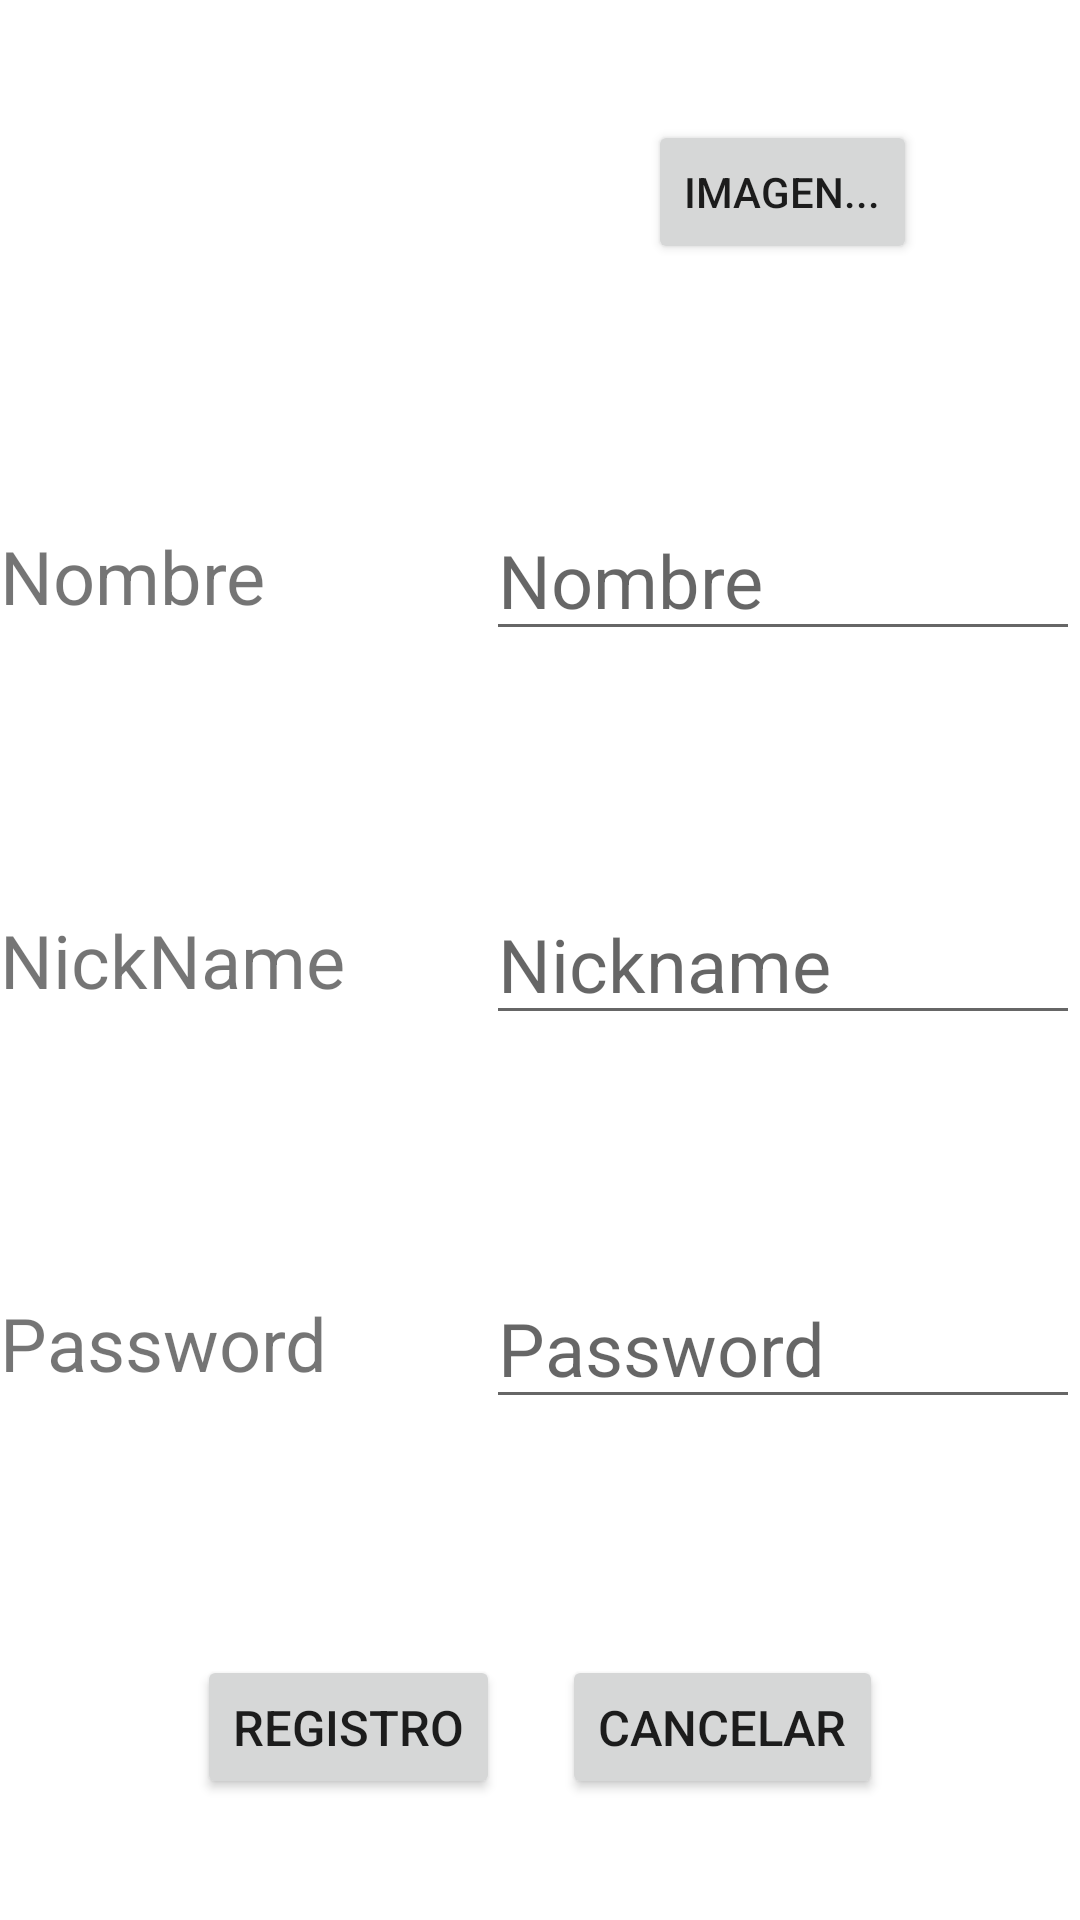

Here is an Android app screen rendered from its layout file. Give the layout XML and the strings, colors and styles it references.
<!-- AndroidManifest.xml: application theme Theme.CursoPersistenciaRealm -->
<!-- res/layout/fragment_registro.xml -->
<?xml version="1.0" encoding="utf-8"?>
<LinearLayout xmlns:android="http://schemas.android.com/apk/res/android"
    xmlns:tools="http://schemas.android.com/tools"
    android:layout_width="match_parent"
    android:layout_height="match_parent"
    android:orientation="vertical"
    tools:context=".Fragmentos.Registro">
    <LinearLayout
        android:layout_width="match_parent"
        android:layout_height="0dp"
        android:layout_weight=".20"
        android:orientation="horizontal"
        android:gravity="center"
        >
        <ImageView
            android:layout_width="0dp"
            android:layout_height="match_parent"
            android:layout_weight=".45"></ImageView>
        <LinearLayout
            android:layout_width="0dp"
            android:layout_height="match_parent"
            android:layout_weight=".55"
            android:gravity="center">
            <Button
                android:id="@+id/btnSearchImage"
                android:layout_width="wrap_content"
                android:layout_height="wrap_content"
                android:text="Imagen..."></Button>
        </LinearLayout>

    </LinearLayout>
    <LinearLayout
        android:layout_width="match_parent"
        android:layout_height="0dp"
        android:layout_weight=".20"
        android:orientation="horizontal"
        android:gravity="center">
        <TextView
            android:layout_width="0dp"
            android:layout_height="wrap_content"
            android:layout_weight=".45"
            android:textSize="12pt"
            android:text="Nombre"></TextView>
        <EditText
            android:id="@+id/editTextNombre"
            android:layout_width="0dp"
            android:layout_height="wrap_content"
            android:layout_weight=".55"
            android:textSize="12pt"
            android:hint="Nombre"></EditText>
    </LinearLayout>
    <LinearLayout
        android:layout_width="match_parent"
        android:layout_height="0dp"
        android:layout_weight=".20"
        android:orientation="horizontal"
        android:gravity="center">
        <TextView
            android:layout_width="0dp"
            android:layout_height="wrap_content"
            android:layout_weight=".45"
            android:textSize="12pt"
            android:text="NickName"></TextView>
        <EditText
            android:id="@+id/editTextNick"
            android:layout_width="0dp"
            android:layout_height="wrap_content"
            android:layout_weight=".55"
            android:textSize="12pt"
            android:hint="Nickname"
            ></EditText>
    </LinearLayout>
    <LinearLayout
        android:layout_width="match_parent"
        android:layout_height="0dp"
        android:layout_weight=".20"
        android:orientation="horizontal"
        android:gravity="center">
        <TextView
            android:layout_width="0dp"
            android:layout_height="wrap_content"
            android:layout_weight=".45"
            android:textSize="12pt"
            android:text="Password"></TextView>
        <EditText
            android:id="@+id/editTextPassword"
            android:layout_width="0dp"
            android:layout_height="wrap_content"
            android:layout_weight=".55"
            android:textSize="12pt"
            android:hint="Password"
            android:inputType="textPassword"></EditText>
    </LinearLayout>
    <LinearLayout
        android:layout_width="match_parent"
        android:layout_height="0dp"
        android:layout_weight=".20"
        android:orientation="horizontal"
        android:gravity="center">
        <Button
            android:id="@+id/btnRegistro"
            android:layout_width="wrap_content"
            android:layout_height="wrap_content"
            android:text="Registro"
            android:textSize="8pt"
            android:layout_marginRight="5pt"
            ></Button>
        <Button
            android:id="@+id/btnCancelar"
            android:layout_width="wrap_content"
            android:layout_height="wrap_content"
            android:text="Cancelar"
            android:textSize="8pt"
            android:layout_marginLeft="5pt"
            ></Button>
    </LinearLayout>
</LinearLayout>
<!-- resources referenced by this layout -->
<resources>
  <style name="Theme.CursoPersistenciaRealm" parent="Theme.MaterialComponents.DayNight.DarkActionBar">
          
          <item name="colorPrimary">@color/purple_500</item>
          <item name="colorPrimaryVariant">@color/purple_700</item>
          <item name="colorOnPrimary">@color/white</item>
          
          <item name="colorSecondary">@color/teal_200</item>
          <item name="colorSecondaryVariant">@color/teal_700</item>
          <item name="colorOnSecondary">@color/black</item>
          
          <item name="android:statusBarColor" tools:targetApi="l">?attr/colorPrimaryVariant</item>
          
      </style>
  <color name="purple_500">#FF6200EE</color>
  <color name="purple_700">#FF3700B3</color>
  <color name="white">#FFFFFFFF</color>
  <color name="teal_200">#FF03DAC5</color>
  <color name="teal_700">#FF018786</color>
  <color name="black">#FF000000</color>
</resources>
